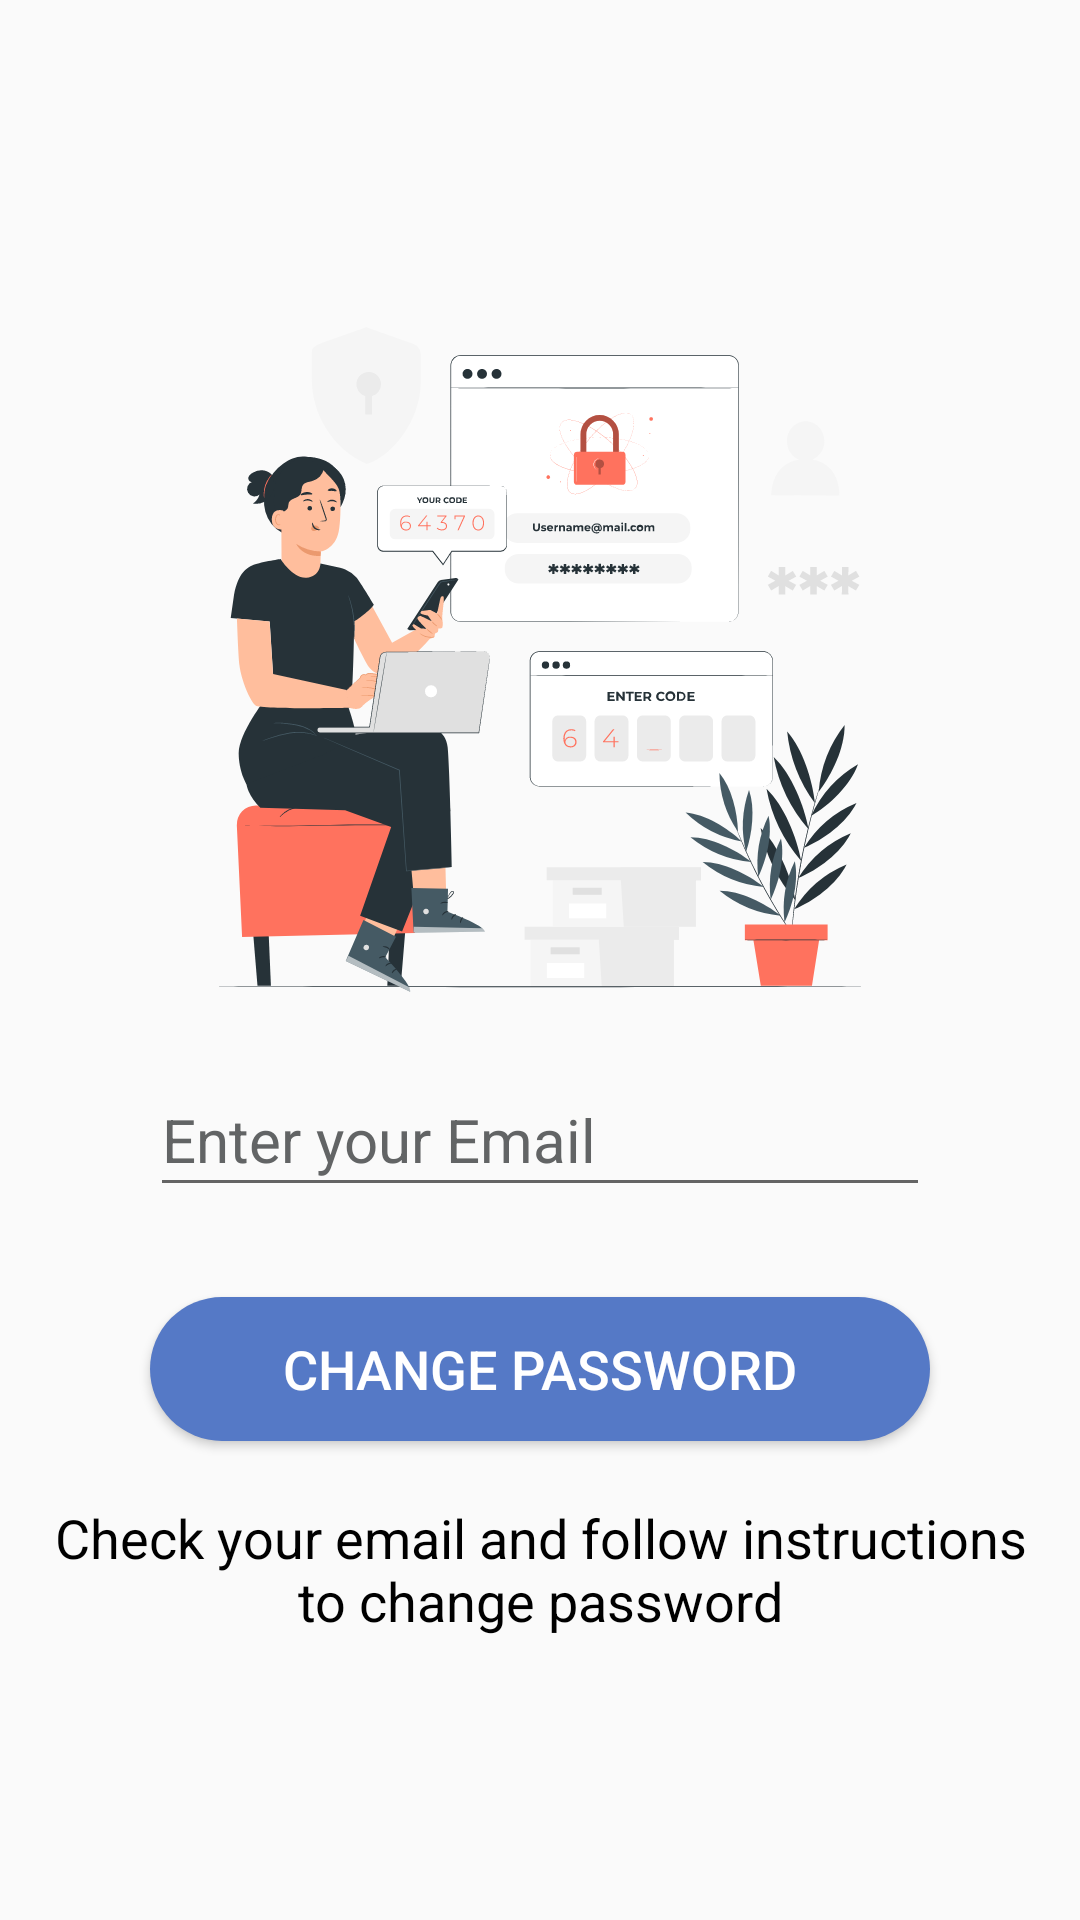

The Android layout XML behind this screen, and the referenced resources:
<!-- AndroidManifest.xml: application theme Theme.GoStudy -->
<!-- res/layout/activity_forget_password_email.xml -->
<?xml version="1.0" encoding="utf-8"?>
<LinearLayout
    xmlns:android="http://schemas.android.com/apk/res/android"
    xmlns:app="http://schemas.android.com/apk/res-auto"
    xmlns:tools="http://schemas.android.com/tools"
    android:layout_width="match_parent"
    android:layout_height="match_parent"
    android:orientation="vertical"
    android:gravity="center"
    tools:context=".ForgetPasswordEmail">

    
    <ImageView
        android:layout_width="250sp"
        android:layout_height="250sp"
        android:src="@drawable/forget_password"
        android:contentDescription="@string/forget_password"/>

    
    <com.google.android.material.textfield.TextInputEditText
        android:id="@+id/get_user_email"
        android:layout_width="260sp"
        android:layout_height="48sp"
        android:layout_gravity="center_horizontal"
        android:layout_margin="10sp"
        android:hint="@string/enter_your_email"
        android:textColor="@color/black"
        android:textColorHint="#626465"
        android:textSize="20sp" />

    
    <ProgressBar
        android:id="@+id/progressBar"
        android:visibility="gone"
        android:layout_width="wrap_content"
        android:layout_height="wrap_content"/>

    
    <Button
        android:id="@+id/change_password_email"
        android:layout_width="260sp"
        android:layout_height="wrap_content"
        android:background="@drawable/round_btn"
        android:text="@string/change_password"
        android:textColor="@color/white"
        android:textSize="18sp"
        android:layout_marginTop="20sp"/>

    <TextView
        android:layout_width="wrap_content"
        android:layout_height="wrap_content"
        android:layout_marginTop="20sp"
        android:layout_marginLeft="10sp"
        android:layout_marginRight="10sp"
        android:text="@string/forget_password_instructions"
        android:textSize="18sp"
        android:textColor="@color/black"
        android:textAlignment="center"/>

</LinearLayout>
<!-- resources referenced by this layout -->
<resources>
  <!-- drawable forget_password: vector/xml drawable (drawable, 55223 chars, omitted) -->
  <!-- drawable round_btn (drawable) -->
  <?xml version="1.0" encoding="utf-8"?>
  <shape xmlns:android="http://schemas.android.com/apk/res/android">
  
      <solid
          android:color="#5579C6"/>
  
      <corners
          android:bottomLeftRadius="40sp"
          android:bottomRightRadius="40sp"
          android:topLeftRadius="40sp"
          android:topRightRadius="40sp"/>
  
  </shape>
  <string name="change_password">Change Password</string>
  <string name="enter_your_email">Enter your Email</string>
  <string name="forget_password">Forget Password</string>
  <string name="forget_password_instructions">Check your email and follow instructions to change password</string>
  <style name="Theme.GoStudy" parent="Theme.AppCompat.Light.NoActionBar">
          
          <item name="colorPrimary">@color/purple_500</item>
          <item name="colorPrimaryVariant">@color/purple_700</item>
          <item name="colorOnPrimary">@color/white</item>
          
          <item name="colorSecondary">@color/teal_200</item>
          <item name="colorSecondaryVariant">@color/teal_700</item>
          <item name="colorOnSecondary">@color/black</item>
          
          <item name="android:statusBarColor">?attr/colorPrimaryVariant</item>
          
      </style>
  <!-- not gathered from this repository: default colours our renderer supplied (Android Studio template values) -->
  <color name="purple_500">#FF6200EE</color>
  <color name="purple_700">#FF3700B3</color>
  <color name="teal_200">#FF03DAC5</color>
  <color name="teal_700">#FF018786</color>
  <color name="black">#FF000000</color>
  <color name="white">#FFFFFFFF</color>
</resources>
